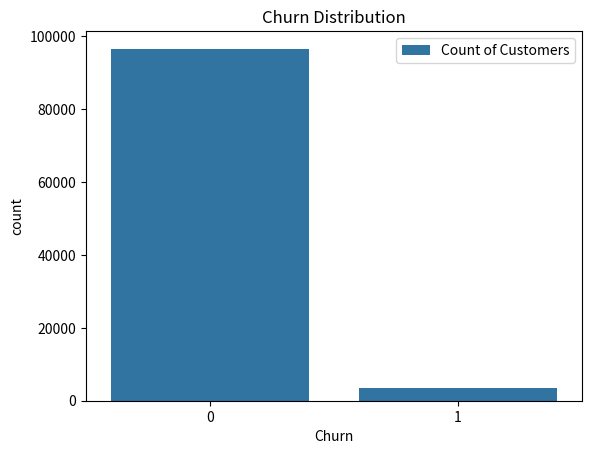
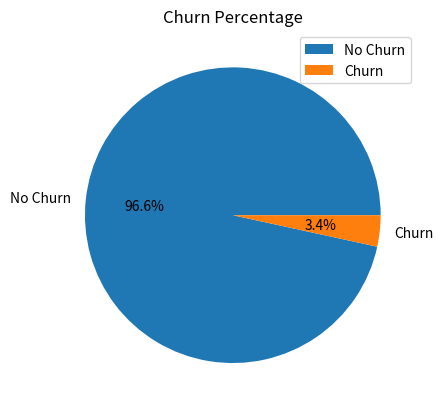
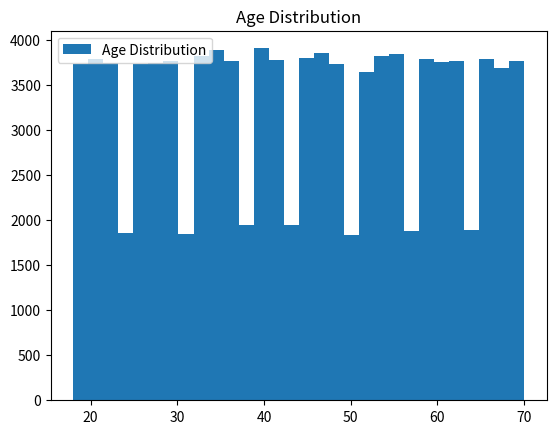
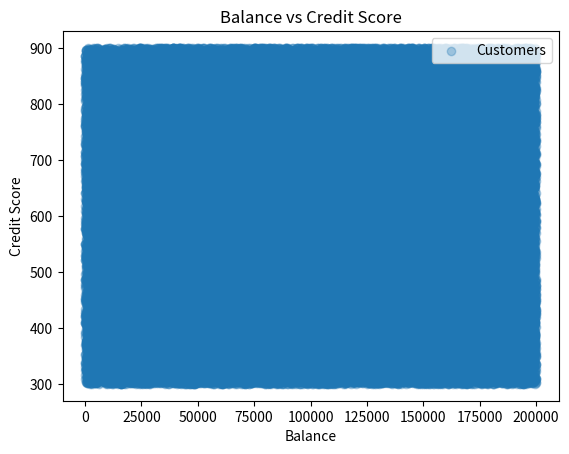
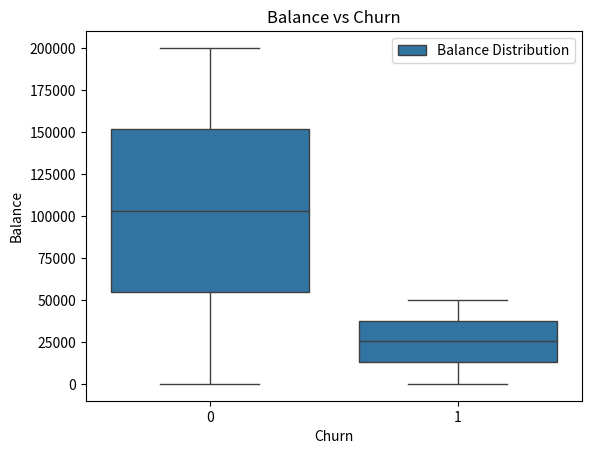
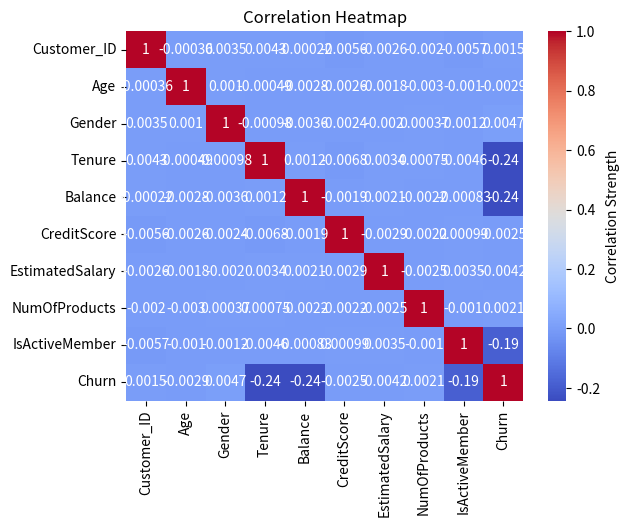

Generate these figures, in order, with matplotlib:
# -*- coding: utf-8 -*-
"""WEEK-6

Automatically generated by Colab.

Original file is located at
    https://colab.research.google.com/drive/1arHaEbqbezSCXZLME4nTiMlRHvckSUnP
"""

import pandas as pd
import numpy as np

np.random.seed(42)
n = 100000

data = pd.DataFrame({
    "Customer_ID": np.arange(1, n+1),
    "Age": np.random.randint(18, 71, n),
    "Gender": np.random.choice(["Male", "Female"], n),
    "Tenure": np.random.randint(0, 11, n),
    "Balance": np.random.randint(0, 200001, n),
    "CreditScore": np.random.randint(300, 901, n),
    "EstimatedSalary": np.random.randint(10000, 150001, n),
    "NumOfProducts": np.random.randint(1, 5, n),
    "IsActiveMember": np.random.choice(["Yes", "No"], n)
})


data["Churn"] = np.where(
    (data["Balance"] < 50000) &
    (data["IsActiveMember"] == "No") &
    (data["Tenure"] < 3), 1, 0
)

print(data.head())

print(data.isnull().sum())

print(data.dtypes)

data.drop_duplicates(inplace=True)

data["Gender"] = data["Gender"].map({"Male": 0, "Female": 1})
data["IsActiveMember"] = data["IsActiveMember"].map({"No": 0, "Yes": 1})

print(data.mean(numeric_only=True))

print(data.median(numeric_only=True))

print(data.mode().iloc[0])

print(data.std(numeric_only=True))

high_churn = data[data["Churn"] == 1]
low_churn = data[data["Churn"] == 0]

print("High Churn Count:", len(high_churn))
print("Low Churn Count:", len(low_churn))

print(data.groupby("Churn").mean(numeric_only=True))

data["AgeGroup"] = pd.cut(data["Age"],
                         bins=[18,30,40,50,60,70],
                         labels=["18-30","31-40","41-50","51-60","61-70"])

print(data.groupby("AgeGroup")["Churn"].mean())

print(data.groupby("Gender")["Churn"].mean())

print(data.groupby("IsActiveMember")["Churn"].mean())

print(data.groupby("NumOfProducts")["Churn"].mean())

print(data.groupby("Churn")["Balance"].mean())

print(data.groupby("Churn")["CreditScore"].mean())

print(data.groupby("Churn")["Tenure"].mean())

import matplotlib.pyplot as plt
import seaborn as sns

sns.countplot(x="Churn", data=data)

plt.title("Churn Distribution")
plt.legend(["Count of Customers"])
plt.show()

data["Churn"].value_counts().plot.pie(
    autopct='%1.1f%%',
    labels=["No Churn", "Churn"]
)

plt.title("Churn Percentage")
plt.legend(["No Churn", "Churn"], loc="upper right")
plt.ylabel("")
plt.show()

plt.hist(data["Age"], bins=30, label="Age Distribution")

plt.title("Age Distribution")
plt.legend()
plt.show()

plt.scatter(data["Balance"], data["CreditScore"], alpha=0.3, label="Customers")

plt.xlabel("Balance")
plt.ylabel("Credit Score")
plt.title("Balance vs Credit Score")
plt.legend()
plt.show()

sns.boxplot(x="Churn", y="Balance", data=data)

plt.title("Balance vs Churn")
plt.legend(["Balance Distribution"])
plt.show()

heatmap = sns.heatmap(data.drop('AgeGroup', axis=1).corr(), annot=True, cmap="coolwarm")

plt.title("Correlation Heatmap")

# Add label to color bar (legend style)
cbar = heatmap.collections[0].colorbar
cbar.set_label("Correlation Strength")

plt.show()

print("Key Insights:")
print("1. Low balance + inactive customers → high churn")
print("2. Low tenure customers churn more")
print("3. Fewer products → higher churn")
print("4. Active users → lower churn")

print("Successfully")
